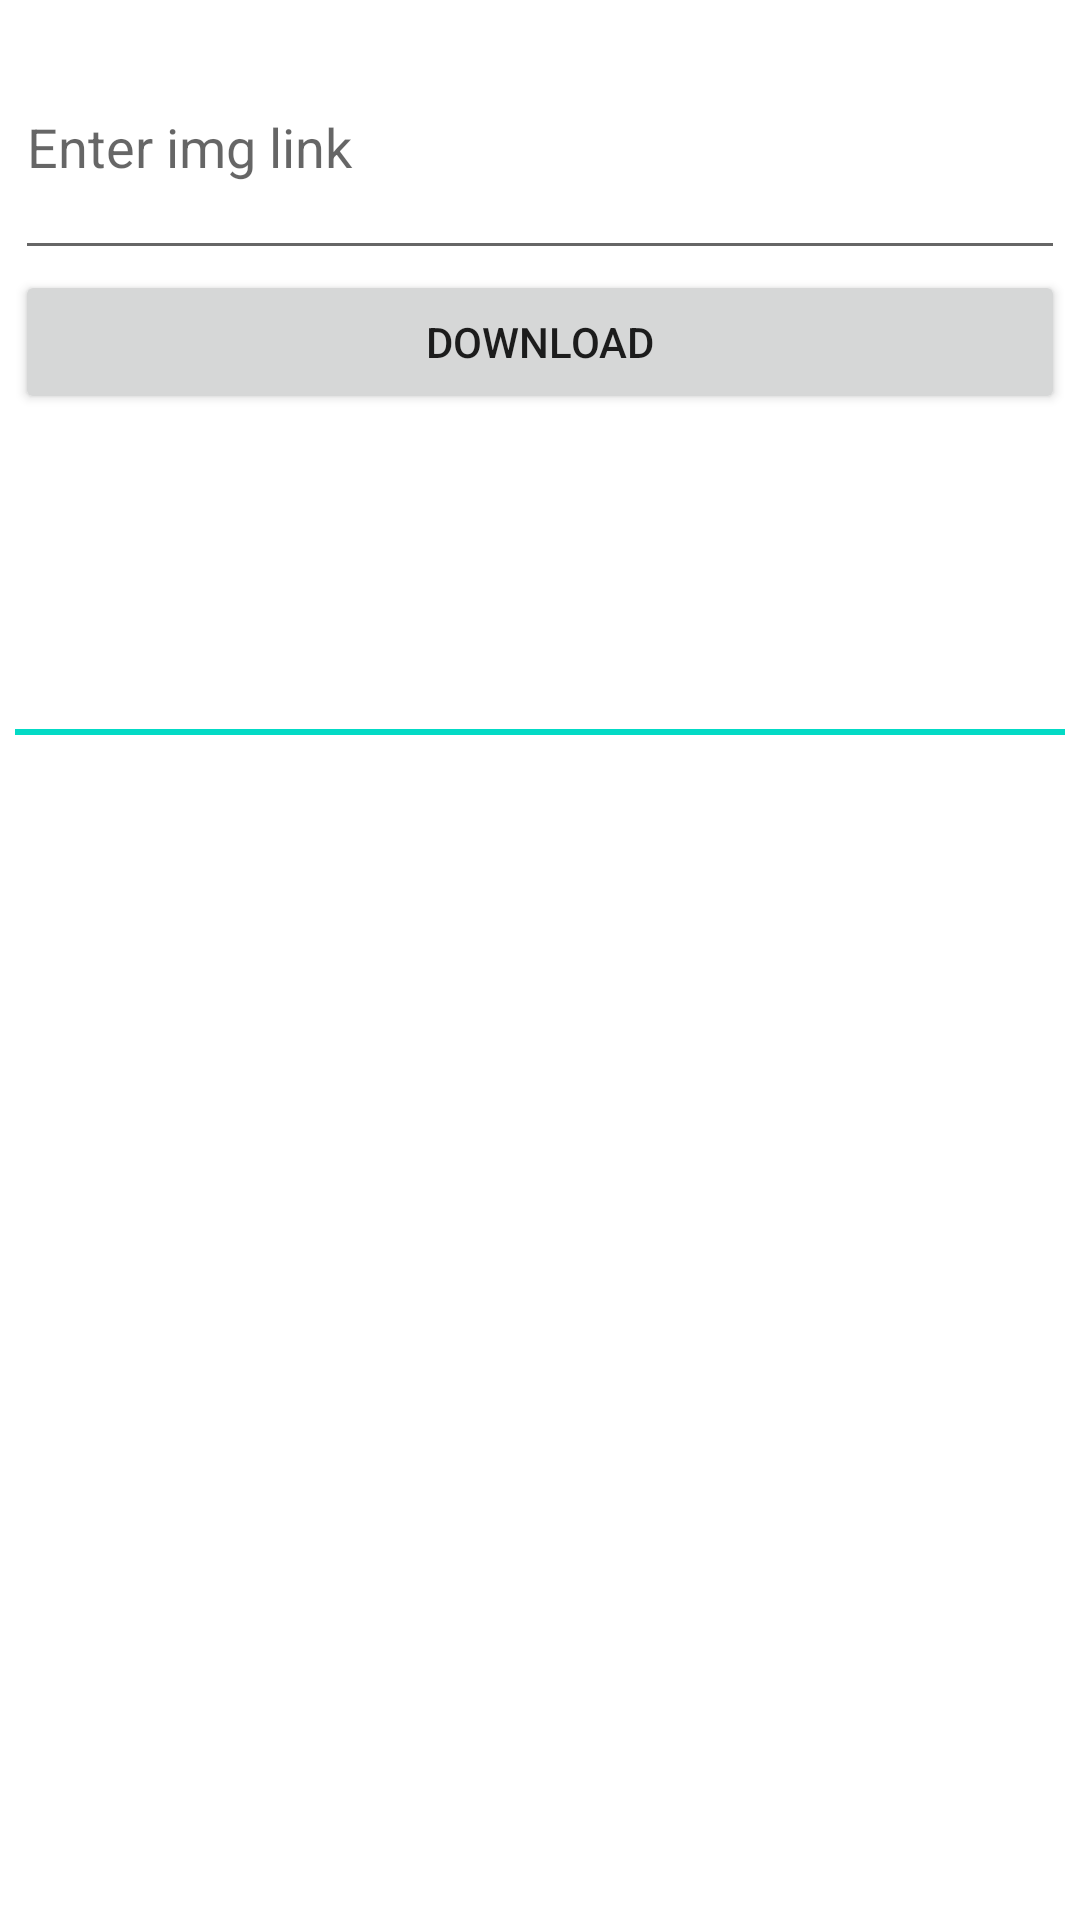

This screen was rendered from an Android layout file. Write that file and the resources it references.
<!-- AndroidManifest.xml: application theme Theme.MyDownloadDemo -->
<!-- res/layout/activity_main.xml -->
<?xml version="1.0" encoding="utf-8"?>
<LinearLayout xmlns:android="http://schemas.android.com/apk/res/android"
    xmlns:app="http://schemas.android.com/apk/res-auto"
    xmlns:tools="http://schemas.android.com/tools"
    android:layout_width="match_parent"
    android:layout_height="match_parent"
    android:layout_weight="1"
    android:background="@drawable/back_ground"
    android:orientation="vertical"
    android:padding="5dp"
    tools:context=".MainActivity">

    <EditText
        android:id="@+id/linkInputTextId"
        android:layout_width="match_parent"
        android:layout_height="85dp"
        android:ems="10"
        android:hint="Enter img link"

        android:inputType="textPersonName" />

    <Button
        android:id="@+id/downloadBtnId"
        android:layout_width="match_parent"
        android:layout_height="wrap_content"
        android:text="Download" />

    <LinearLayout
        android:id="@+id/linearLayoutId"
        android:layout_width="match_parent"
        android:layout_height="105dp"
        android:orientation="vertical"
        android:visibility="invisible"
        tools:visibility="visible">

        <ProgressBar
            android:id="@+id/progressBar"
            style="@style/Widget.AppCompat.ProgressBar"
            android:layout_width="match_parent"
            android:layout_height="wrap_content" />
        

        <TextView
            android:id="@+id/textView"
            android:layout_width="wrap_content"
            android:layout_height="wrap_content"
            android:layout_gravity="center_horizontal"
            android:text="Loading"
            android:textColor="#2196F3"
            android:textSize="24sp" />

    </LinearLayout>

    <View
        android:layout_width="match_parent"
        android:layout_height="2dp"
        android:background="@color/teal_200">

    </View>

    <LinearLayout
        android:layout_width="wrap_content"
        android:layout_height="wrap_content"
        android:layout_margin="1dp">

        <ListView
            android:touchscreenBlocksFocus="true"
            android:id="@+id/listViewId"
            android:layout_width="match_parent"
            android:layout_height="match_parent"
            android:layout_marginTop="1dp"
            android:dividerHeight="2dp"
            />
        
    </LinearLayout>


</LinearLayout>
<!-- resources referenced by this layout -->
<resources>
  <style name="Theme.MyDownloadDemo" parent="Theme.MaterialComponents.DayNight.DarkActionBar">
          
          <item name="colorPrimary">@color/purple_500</item>
          <item name="colorPrimaryVariant">@color/purple_700</item>
          <item name="colorOnPrimary">@color/white</item>
          
          <item name="colorSecondary">@color/teal_200</item>
          <item name="colorSecondaryVariant">@color/teal_700</item>
          <item name="colorOnSecondary">@color/black</item>
          
          <item name="android:statusBarColor" tools:targetApi="l">?attr/colorPrimaryVariant</item>
          
      </style>
  <!-- not gathered from this repository: default colours our renderer supplied (Android Studio template values) -->
  <color name="purple_500">#FF6200EE</color>
  <color name="purple_700">#FF3700B3</color>
  <color name="teal_200">#FF03DAC5</color>
  <color name="teal_700">#FF018786</color>
  <color name="black">#FF000000</color>
  <color name="white">#FFFFFFFF</color>
</resources>
